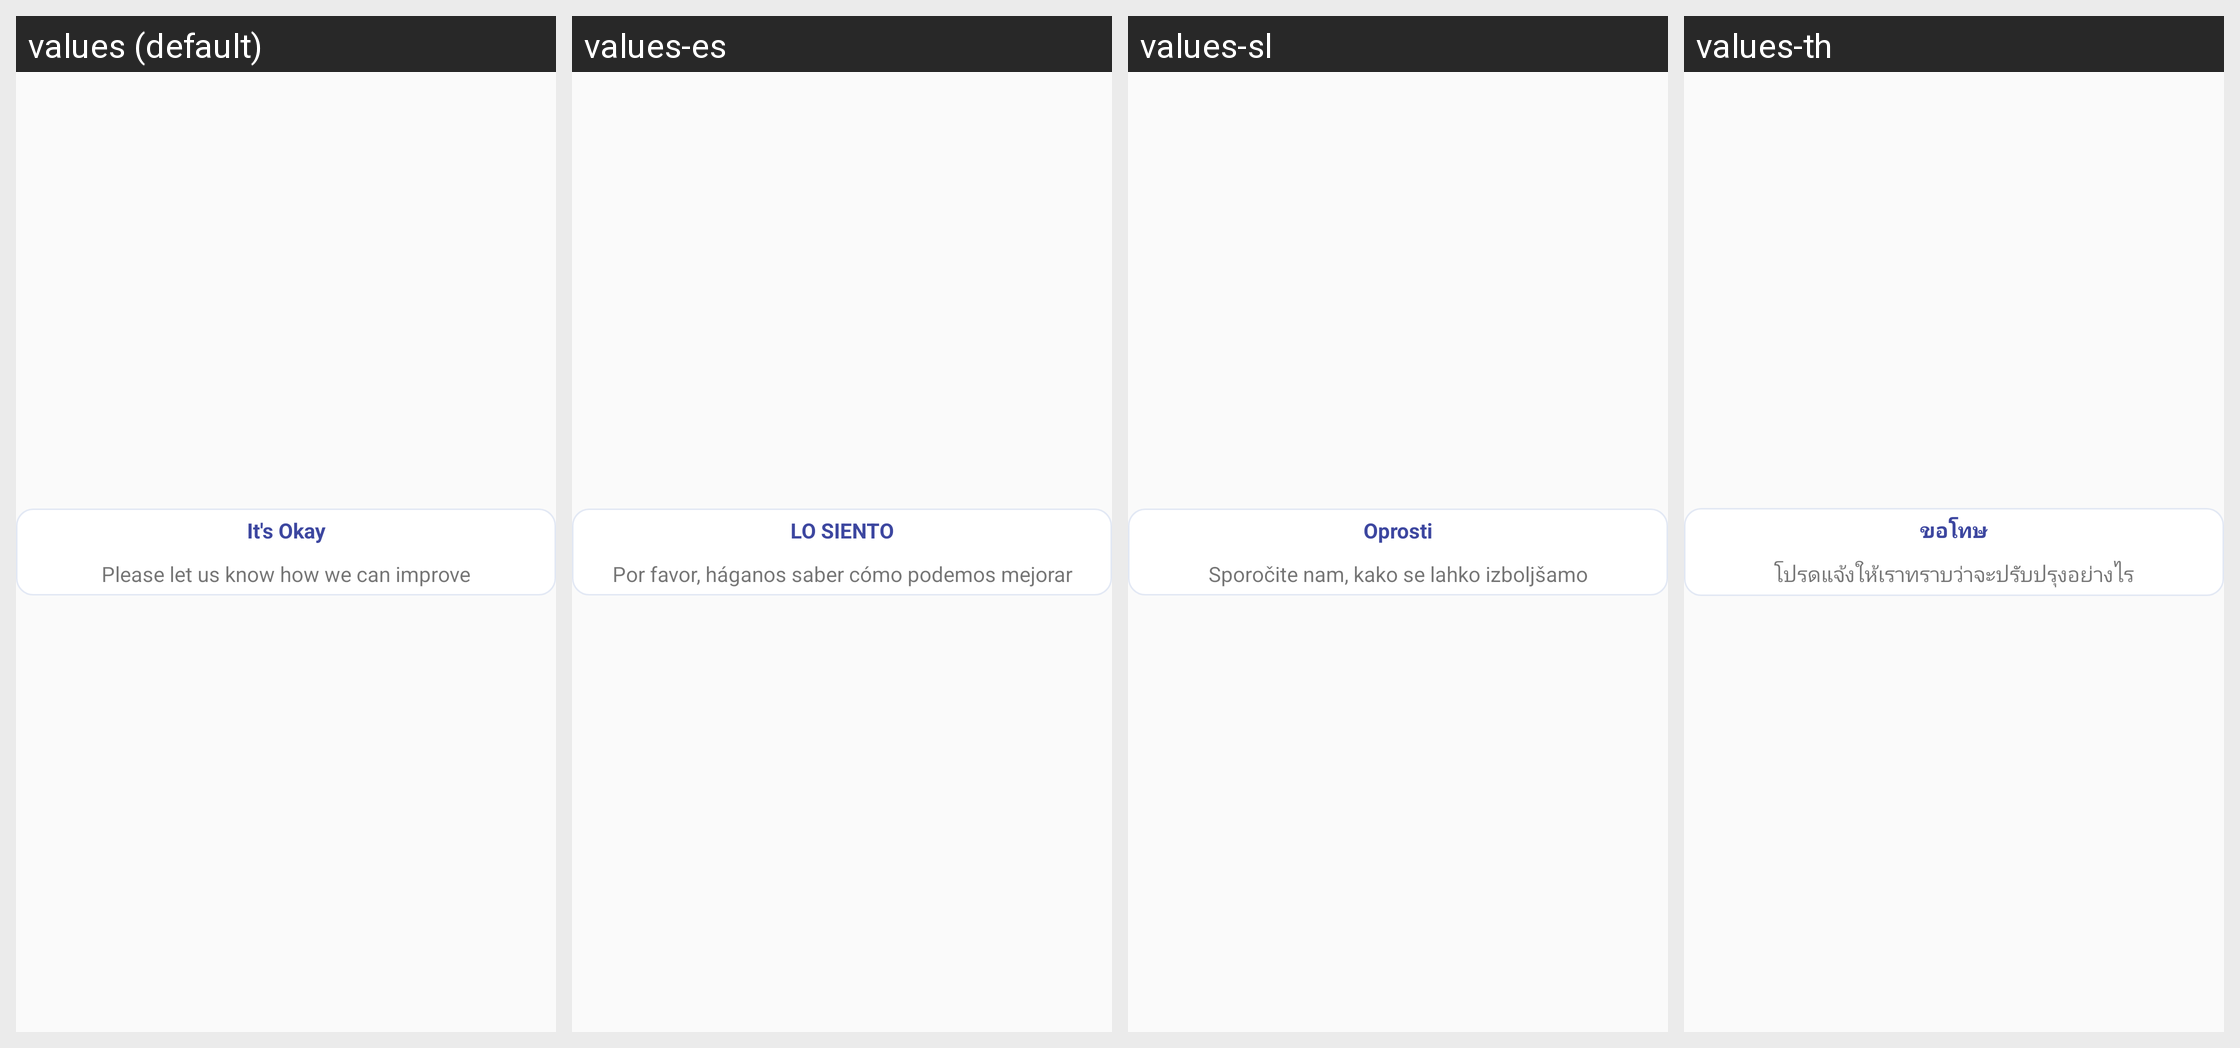

For this localized Android screen grid, give each drawn string resource with its value in every locale shown.
Android screen res/layout/contact_popup_layout.xml rendered under 4 locales, left to right: values (default), values-es, values-sl, values-th. Device: Nexus 5 (rendered at 1080×1920; each locale shown at half size, 540×960, under a caption strip naming it); theme AppTheme.
Other locales in the repository, not shown: values-ar, values-cs, values-de, values-fil, values-fr, values-hr, values-in, values-it, values-ko, values-ms, values-nl, values-pl, values-pt, values-ru, values-sk, values-sr, values-sv, values-tr, values-vi.
Strings drawn on this screen, with the default value and each locale's value (text and hints the layout hard-codes, and strings that could not be matched under every locale, appear in the picture but are not listed):

sorry
  values: It's Okay
  values-es: LO SIENTO
  values-sl: Oprosti
  values-th: ขอโทษ

contact_text
  values: Please let us know how we can improve
  values-es: Por favor, háganos saber cómo podemos mejorar
  values-sl: Sporočite nam, kako se lahko izboljšamo
  values-th: โปรดแจ้งให้เราทราบว่าจะปรับปรุงอย่างไร
